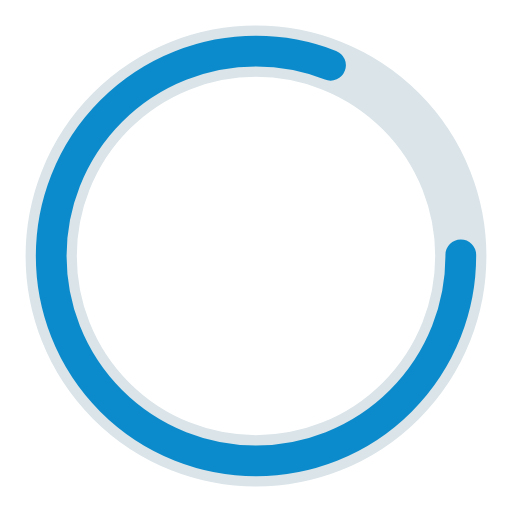
t = 0.00 s
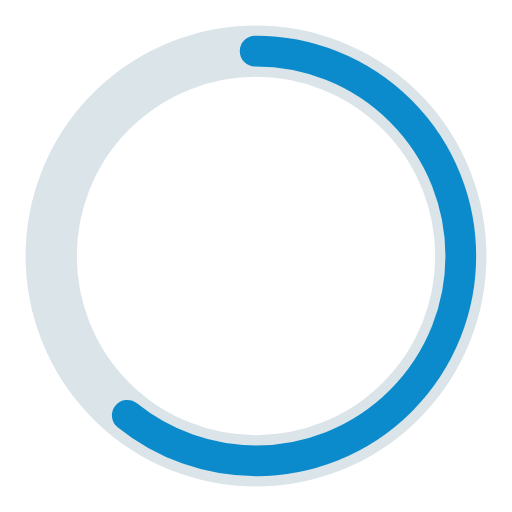
t = 0.38 s
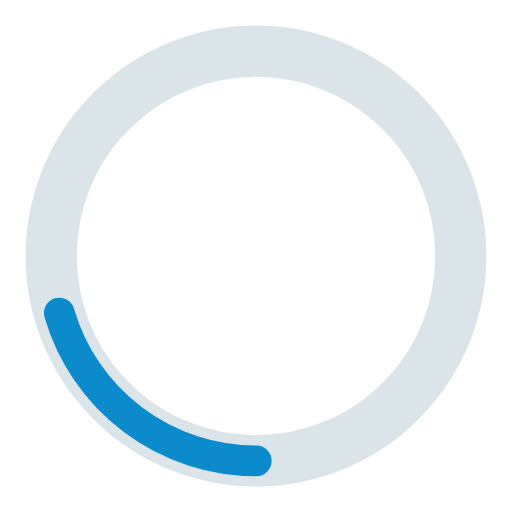
t = 1.13 s
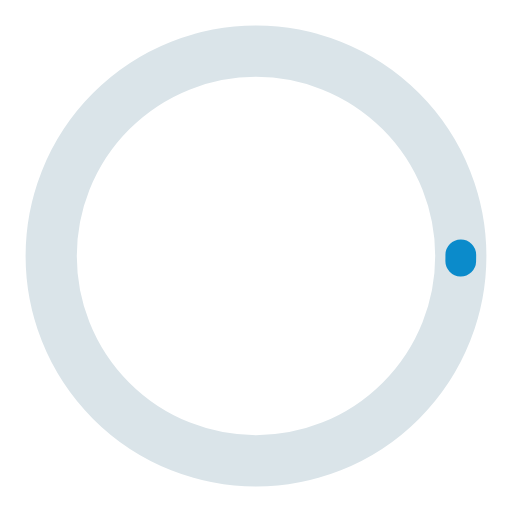
t = 1.50 s
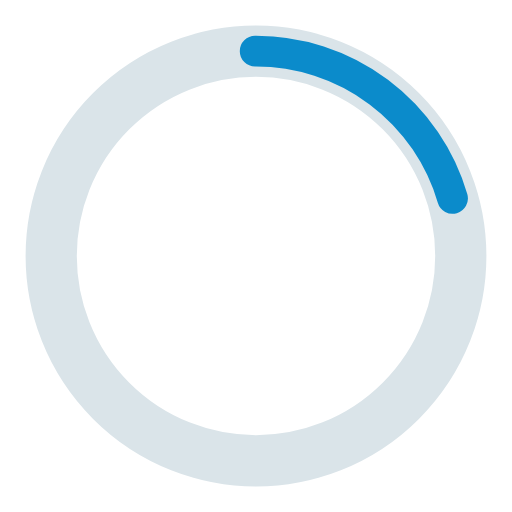
t = 1.88 s
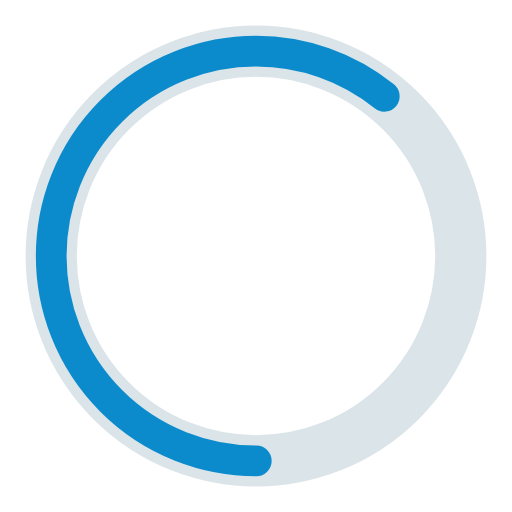
t = 2.63 s

The animated SVG that drew these frames (rendered in a browser with its animation timeline set to each time). Animation: 2 SMIL elements (animate=2); one cycle of 3.00 s, repeats indefinitely.

<?xml version="1.0" encoding="utf-8"?><svg width='198px' height='198px' xmlns="http://www.w3.org/2000/svg" viewBox="0 0 100 100" preserveAspectRatio="xMidYMid" class="uil-ring-alt"><rect x="0" y="0" width="100" height="100" fill="none" class="bk"></rect><circle cx="50" cy="50" r="40" stroke="#dae4e9" fill="none" stroke-width="10" stroke-linecap="round"></circle><circle cx="50" cy="50" r="40" stroke="#0b8bcb" fill="none" stroke-width="6" stroke-linecap="round"><animate attributeName="stroke-dashoffset" dur="3s" repeatCount="indefinite" from="0" to="502"></animate><animate attributeName="stroke-dasharray" dur="3s" repeatCount="indefinite" values="203.31 47.69;1 250;203.31 47.69"></animate></circle></svg>